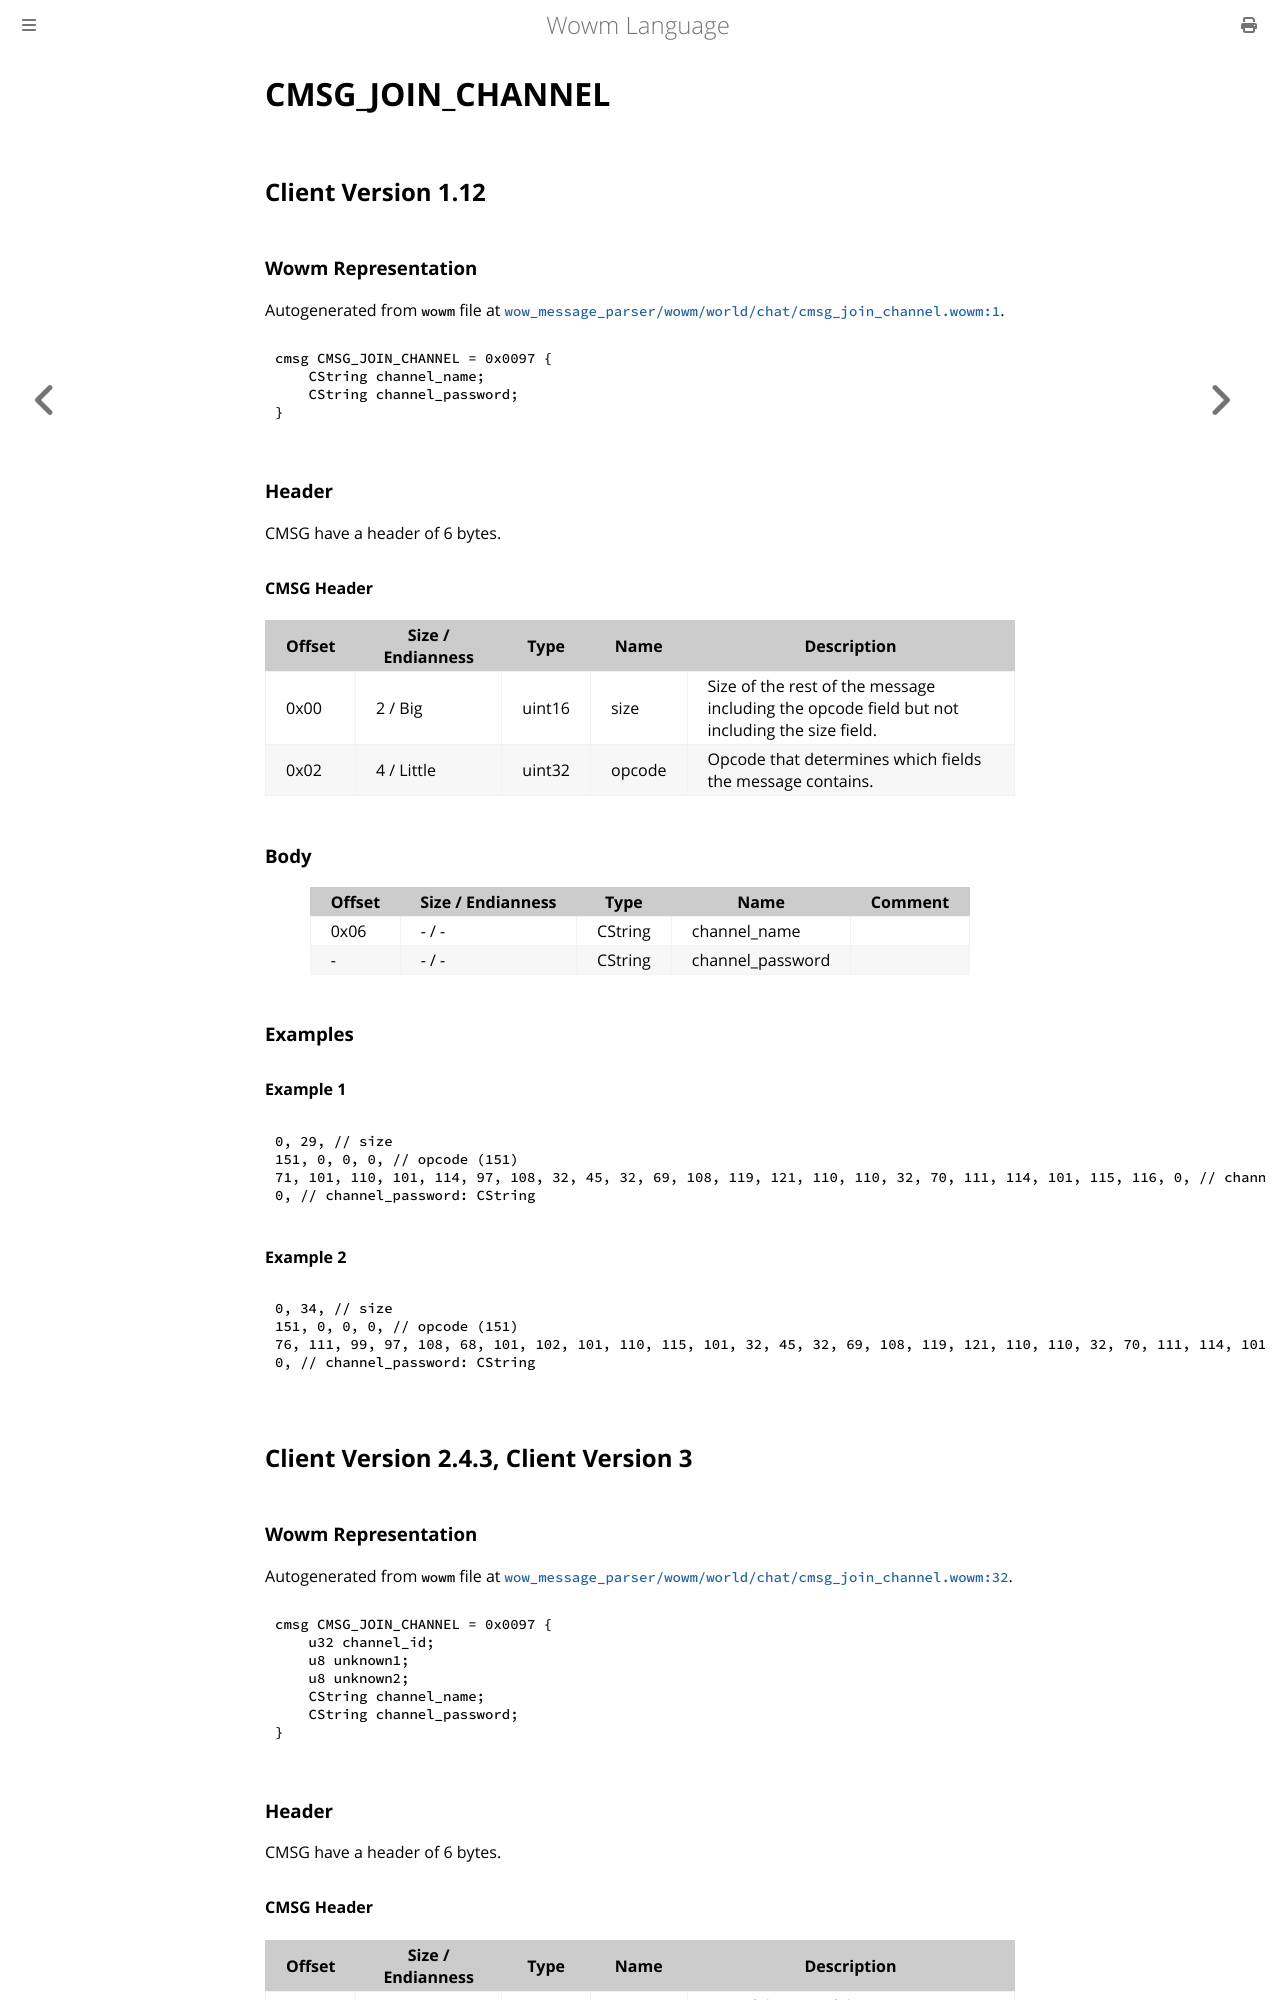

repository: gtker/wow_messages · page: docs/cmsg_join_channel.html · generator: mdbook

# CMSG_JOIN_CHANNEL

## Client Version 1.12

### Wowm Representation

Autogenerated from `wowm` file at [`wow_message_parser/wowm/world/chat/cmsg_join_channel.wowm:1`](https://github.com/gtker/wow_messages/tree/main/wow_message_parser/wowm/world/chat/cmsg_join_channel.wowm#L1).
```rust,ignore
cmsg CMSG_JOIN_CHANNEL = 0x0097 {
    CString channel_name;
    CString channel_password;
}
```
### Header

CMSG have a header of 6 bytes.

#### CMSG Header

| Offset | Size / Endianness | Type   | Name   | Description |
| ------ | ----------------- | ------ | ------ | ----------- |
| 0x00   | 2 / Big           | uint16 | size   | Size of the rest of the message including the opcode field but not including the size field.|
| 0x02   | 4 / Little        | uint32 | opcode | Opcode that determines which fields the message contains.|

### Body

| Offset | Size / Endianness | Type | Name | Comment |
| ------ | ----------------- | ---- | ---- | ------- |
| 0x06 | - / - | CString | channel_name |  |
| - | - / - | CString | channel_password |  |

### Examples

#### Example 1

```c
0, 29, // size
151, 0, 0, 0, // opcode (151)
71, 101, 110, 101, 114, 97, 108, 32, 45, 32, 69, 108, 119, 121, 110, 110, 32, 70, 111, 114, 101, 115, 116, 0, // channel_name: CString
0, // channel_password: CString
```
#### Example 2

```c
0, 34, // size
151, 0, 0, 0, // opcode (151)
76, 111, 99, 97, 108, 68, 101, 102, 101, 110, 115, 101, 32, 45, 32, 69, 108, 119, 121, 110, 110, 32, 70, 111, 114, 101, 115, 116, 0, // channel_name: CString
0, // channel_password: CString
```
## Client Version 2.4.3, Client Version 3

### Wowm Representation

Autogenerated from `wowm` file at [`wow_message_parser/wowm/world/chat/cmsg_join_channel.wowm:32`](https://github.com/gtker/wow_messages/tree/main/wow_message_parser/wowm/world/chat/cmsg_join_channel.wowm#L32).
```rust,ignore
cmsg CMSG_JOIN_CHANNEL = 0x0097 {
    u32 channel_id;
    u8 unknown1;
    u8 unknown2;
    CString channel_name;
    CString channel_password;
}
```
### Header

CMSG have a header of 6 bytes.
